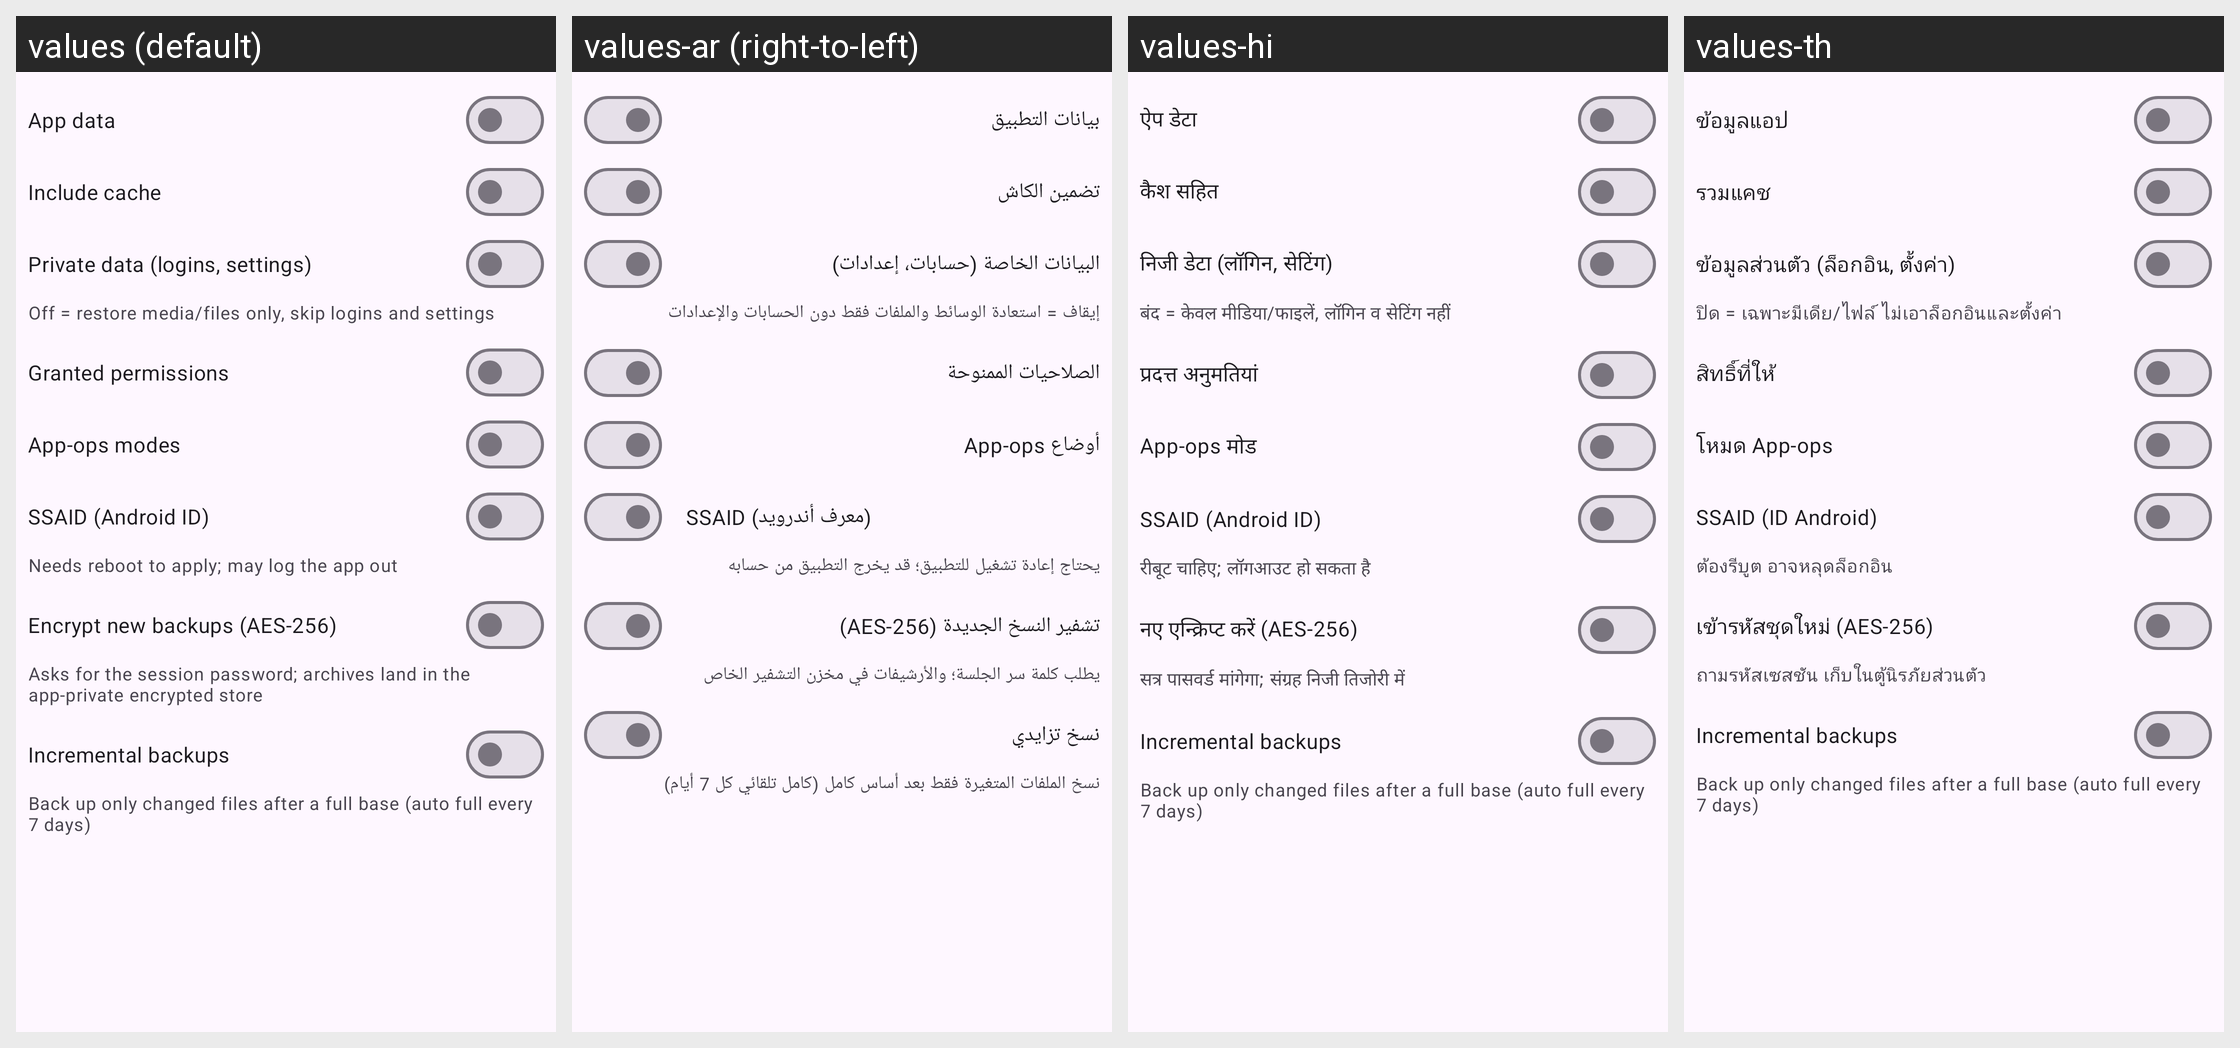

For this localized Android screen grid, give each drawn string resource with its value in every locale shown.
Android screen res/layout/dialog_backup_opts.xml rendered under 4 locales, left to right: values (default), values-ar (right-to-left), values-hi, values-th. Device: Nexus 5 (rendered at 1080×1920; each locale shown at half size, 540×960, under a caption strip naming it); theme Theme.Clonix.
Other locales in the repository, not shown: values-bn, values-de, values-es, values-fa, values-fr, values-id, values-it, values-ja, values-ko, values-ms, values-pl, values-pt, values-ru, values-ta, values-tr, values-ur, values-vi, values-zh-rCN.
Strings drawn on this screen, with the default value and each locale's value (text and hints the layout hard-codes, and strings that could not be matched under every locale, appear in the picture but are not listed):

opt_data
  values: App data
  values-ar: بيانات التطبيق
  values-hi: ऐप डेटा
  values-th: ข้อมูลแอป

opt_cache
  values: Include cache
  values-ar: تضمين الكاش
  values-hi: कैश सहित
  values-th: รวมแคช

opt_priv
  values: Private data (logins, settings)
  values-ar: البيانات الخاصة (حسابات، إعدادات)
  values-hi: निजी डेटा (लॉगिन, सेटिंग)
  values-th: ข้อมูลส่วนตัว (ล็อกอิน, ตั้งค่า)

opt_priv_sum
  values: Off = restore media/files only, skip logins and settings
  values-ar: إيقاف = استعادة الوسائط والملفات فقط دون الحسابات والإعدادات
  values-hi: बंद = केवल मीडिया/फाइलें, लॉगिन व सेटिंग नहीं
  values-th: ปิด = เฉพาะมีเดีย/ไฟล์ ไม่เอาล็อกอินและตั้งค่า

opt_perms
  values: Granted permissions
  values-ar: الصلاحيات الممنوحة
  values-hi: प्रदत्त अनुमतियां
  values-th: สิทธิ์ที่ให้

opt_appops
  values: App-ops modes
  values-ar: أوضاع App-ops
  values-hi: App-ops मोड
  values-th: โหมด App-ops

opt_ssaid
  values: SSAID (Android ID)
  values-ar: SSAID (معرف أندرويد)
  values-hi: SSAID (Android ID)
  values-th: SSAID (ID Android)

opt_ssaid_sum
  values: Needs reboot to apply; may log the app out
  values-ar: يحتاج إعادة تشغيل للتطبيق؛ قد يخرج التطبيق من حسابه
  values-hi: रीबूट चाहिए; लॉगआउट हो सकता है
  values-th: ต้องรีบูต อาจหลุดล็อกอิน

opt_enc
  values: Encrypt new backups (AES-256)
  values-ar: تشفير النسخ الجديدة (AES-256)
  values-hi: नए एन्क्रिप्ट करें (AES-256)
  values-th: เข้ารหัสชุดใหม่ (AES-256)

opt_enc_sum
  values: Asks for the session password; archives land in the app-private encrypted store
  values-ar: يطلب كلمة سر الجلسة؛ والأرشيفات في مخزن التشفير الخاص
  values-hi: सत्र पासवर्ड मांगेगा; संग्रह निजी तिजोरी में
  values-th: ถามรหัสเซสชัน เก็บในตู้นิรภัยส่วนตัว

opt_incr
  values: Incremental backups
  values-ar: نسخ تزايدي
  values-hi: Incremental backups  [not translated; the default value is used]
  values-th: Incremental backups  [not translated; the default value is used]

opt_incr_sum
  values: Back up only changed files after a full base (auto full every 7 days)
  values-ar: نسخ الملفات المتغيرة فقط بعد أساس كامل (كامل تلقائي كل 7 أيام)
  values-hi: Back up only changed files after a full base (auto full every 7 days)  [not translated; the default value is used]
  values-th: Back up only changed files after a full base (auto full every 7 days)  [not translated; the default value is used]
